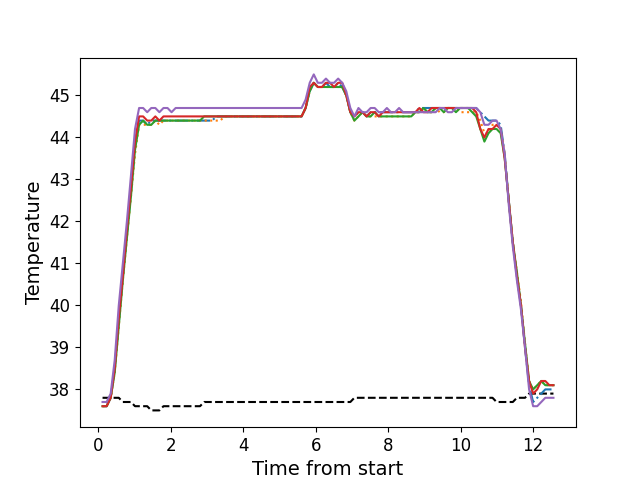

Values plotted in this chart, from the file beside it:
, times, neutral, z1, z2, z3, z4, z5
0, 0.1216, 37.8, 37.6, 37.6, 37.6, 37.6, 37.7
1, 0.2342, 37.8, 37.6, 37.6, 37.6, 37.6, 37.7
2, 0.3458, 37.8, 37.8, 37.8, 37.8, 37.8, 37.9
3, 0.4575, 37.8, 38.5, 38.4, 38.4, 38.5, 38.7
4, 0.5691, 37.8, 39.6, 39.5, 39.5, 39.7, 40.0
5, 0.6817, 37.7, 40.7, 40.6, 40.6, 40.7, 41.0
6, 0.7934, 37.7, 41.7, 41.6, 41.6, 41.8, 42.0
7, 0.906, 37.7, 42.7, 42.6, 42.6, 42.8, 43.1
8, 1.017, 37.6, 43.8, 43.6, 43.7, 43.9, 44.2
9, 1.13, 37.6, 44.4, 44.3, 44.3, 44.5, 44.7
10, 1.241, 37.6, 44.4, 44.3, 44.4, 44.5, 44.7
11, 1.354, 37.6, 44.3, 44.3, 44.3, 44.4, 44.6
12, 1.466, 37.5, 44.4, 44.3, 44.3, 44.4, 44.7
13, 1.578, 37.5, 44.4, 44.4, 44.4, 44.5, 44.7
14, 1.69, 37.5, 44.4, 44.3, 44.4, 44.4, 44.6
15, 1.802, 37.6, 44.4, 44.4, 44.4, 44.5, 44.7
16, 1.914, 37.6, 44.4, 44.4, 44.4, 44.5, 44.7
17, 2.025, 37.6, 44.4, 44.4, 44.4, 44.5, 44.6
18, 2.138, 37.6, 44.4, 44.4, 44.4, 44.5, 44.7
19, 2.25, 37.6, 44.4, 44.4, 44.4, 44.5, 44.7
20, 2.362, 37.6, 44.4, 44.4, 44.4, 44.5, 44.7
21, 2.475, 37.6, 44.4, 44.4, 44.4, 44.5, 44.7
22, 2.586, 37.6, 44.4, 44.4, 44.4, 44.5, 44.7
23, 2.699, 37.6, 44.4, 44.4, 44.4, 44.5, 44.7
24, 2.811, 37.6, 44.4, 44.4, 44.4, 44.5, 44.7
25, 2.923, 37.7, 44.4, 44.4, 44.5, 44.5, 44.7
26, 3.035, 37.7, 44.4, 44.4, 44.5, 44.5, 44.7
27, 3.147, 37.7, 44.4, 44.4, 44.5, 44.5, 44.7
28, 3.259, 37.7, 44.5, 44.4, 44.5, 44.5, 44.7
29, 3.371, 37.7, 44.5, 44.4, 44.5, 44.5, 44.7
30, 3.484, 37.7, 44.5, 44.5, 44.5, 44.5, 44.7
31, 3.595, 37.7, 44.5, 44.5, 44.5, 44.5, 44.7
32, 3.707, 37.7, 44.5, 44.5, 44.5, 44.5, 44.7
33, 3.819, 37.7, 44.5, 44.5, 44.5, 44.5, 44.7
34, 3.932, 37.7, 44.5, 44.5, 44.5, 44.5, 44.7
35, 4.044, 37.7, 44.5, 44.5, 44.5, 44.5, 44.7
36, 4.155, 37.7, 44.5, 44.5, 44.5, 44.5, 44.7
37, 4.267, 37.7, 44.5, 44.5, 44.5, 44.5, 44.7
38, 4.379, 37.7, 44.5, 44.5, 44.5, 44.5, 44.7
39, 4.492, 37.7, 44.5, 44.5, 44.5, 44.5, 44.7
40, 4.604, 37.7, 44.5, 44.5, 44.5, 44.5, 44.7
41, 4.716, 37.7, 44.5, 44.5, 44.5, 44.5, 44.7
42, 4.828, 37.7, 44.5, 44.5, 44.5, 44.5, 44.7
43, 4.94, 37.7, 44.5, 44.5, 44.5, 44.5, 44.7
44, 5.052, 37.7, 44.5, 44.5, 44.5, 44.5, 44.7
45, 5.164, 37.7, 44.5, 44.5, 44.5, 44.5, 44.7
46, 5.276, 37.7, 44.5, 44.5, 44.5, 44.5, 44.7
47, 5.388, 37.7, 44.5, 44.5, 44.5, 44.5, 44.7
48, 5.5, 37.7, 44.5, 44.5, 44.5, 44.5, 44.7
49, 5.612, 37.7, 44.5, 44.5, 44.5, 44.5, 44.7
50, 5.724, 37.7, 44.7, 44.7, 44.7, 44.7, 44.9
51, 5.837, 37.7, 45.1, 45.1, 45.1, 45.2, 45.3
52, 5.948, 37.7, 45.3, 45.3, 45.3, 45.3, 45.5
53, 6.06, 37.7, 45.2, 45.2, 45.2, 45.2, 45.3
54, 6.173, 37.7, 45.2, 45.2, 45.2, 45.2, 45.3
55, 6.284, 37.7, 45.3, 45.2, 45.2, 45.3, 45.4
56, 6.397, 37.7, 45.2, 45.2, 45.2, 45.3, 45.3
57, 6.509, 37.7, 45.2, 45.2, 45.2, 45.2, 45.3
58, 6.621, 37.7, 45.3, 45.2, 45.2, 45.3, 45.4
59, 6.733, 37.7, 45.2, 45.2, 45.2, 45.3, 45.3
... 52 more rows
